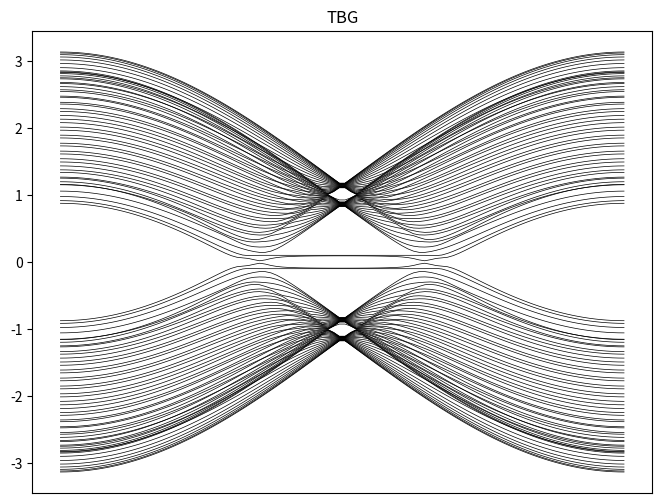

This chart was generated by the following Python code:
#!/usr/bin python
# -*- encoding: utf-8 -*-
'''
@Author  :   Celeste Young
@File    :   双层石墨烯哈密顿.py    
@Time    :   2021/12/29 10:35  
@E-mail  :   iamwxyoung@qq.com
@Tips    :   
'''

import numpy as np
import matplotlib.pyplot as plt
from math import *
import cmath
import functools


def hamiltonian(k, N):
    # 初始化为零矩阵
    h = np.zeros((4 * N, 4 * N), dtype=complex)
    h11 = np.zeros((4 * N, 4 * N), dtype=complex)  # 元胞内
    h12 = np.zeros((4 * N, 4 * N), dtype=complex)  # 元胞间

    t = 1
    a = 1
    t0 = 0.2  # 层间跃迁
    V = 0.1  # 层间的势能差为2V

    for i in range(N):
        h11[i * 2 + 0, i * 2 + 0] = V  # 对角线方向 : h00, h11 = V
        h11[i * 2 + 1, i * 2 + 1] = V

        h11[N * 2 + i * 2 + 0, N * 2 + i * 2 + 0] = -V
        h11[N * 2 + i * 2 + 1, N * 2 + i * 2 + 1] = -V

        h11[i * 2 + 0, i * 2 + 1] = -t
        h11[i * 2 + 1, i * 2 + 0] = -t

        h11[N * 2 + i * 2 + 0, N * 2 + i * 2 + 1] = -t
        h11[N * 2 + i * 2 + 1, N * 2 + i * 2 + 0] = -t

        h11[i * 2 + 0, N * 2 + i * 2 + 1] = -t0
        h11[N * 2 + i * 2 + 1, i * 2 + 0] = -t0

    for i in range(N - 1):
        h11[i * 2 + 1, (i + 1) * 2 + 0] = -t
        h11[(i + 1) * 2 + 0, i * 2 + 1] = -t

        h11[N * 2 + i * 2 + 1, N * 2 + (i + 1) * 2 + 0] = -t
        h11[N * 2 + (i + 1) * 2 + 0, N * 2 + i * 2 + 1] = -t

    for i in range(N):
        h12[i * 2 + 0, i * 2 + 1] = -t
        h12[N * 2 + i * 2 + 0, N * 2 + i * 2 + 1] = -t

    h = h11 + h12 * cmath.exp(-1j * k * a) + h12.transpose().conj() * cmath.exp(1j * k * a)  # 转置后共轭
    return h


def main():
    hamiltonian0 = functools.partial(hamiltonian, N=25)
    k = np.linspace(0, 2*pi, 100)
    plot_bands_one_dimension(k, hamiltonian0)


def plot_bands_one_dimension(k, hamiltonian):
    dim = hamiltonian(0).shape[0]
    dim_k = k.shape[0]
    eigenvalue_k = np.zeros((dim_k, dim))
    i0 = 0
    for k0 in k:
        matrix0 = hamiltonian(k0)
        eigenvalue, eigenvector = np.linalg.eig(matrix0)
        eigenvalue_k[i0, :] = np.sort(np.real(eigenvalue[:]))
        i0 += 1
        # print(k0)
    plt.figure(figsize=(8, 6), dpi=200)
    plt.title('TBG')
    for dim0 in range(dim):
        plt.plot(k, eigenvalue_k[:, dim0], '-k', linewidth=0.5)

    plt.xticks([])
    plt.show()


if __name__ == '__main__':
    # hamiltonian0 = functools.partial(hamiltonian, N=100)
    main()
    print('finish')